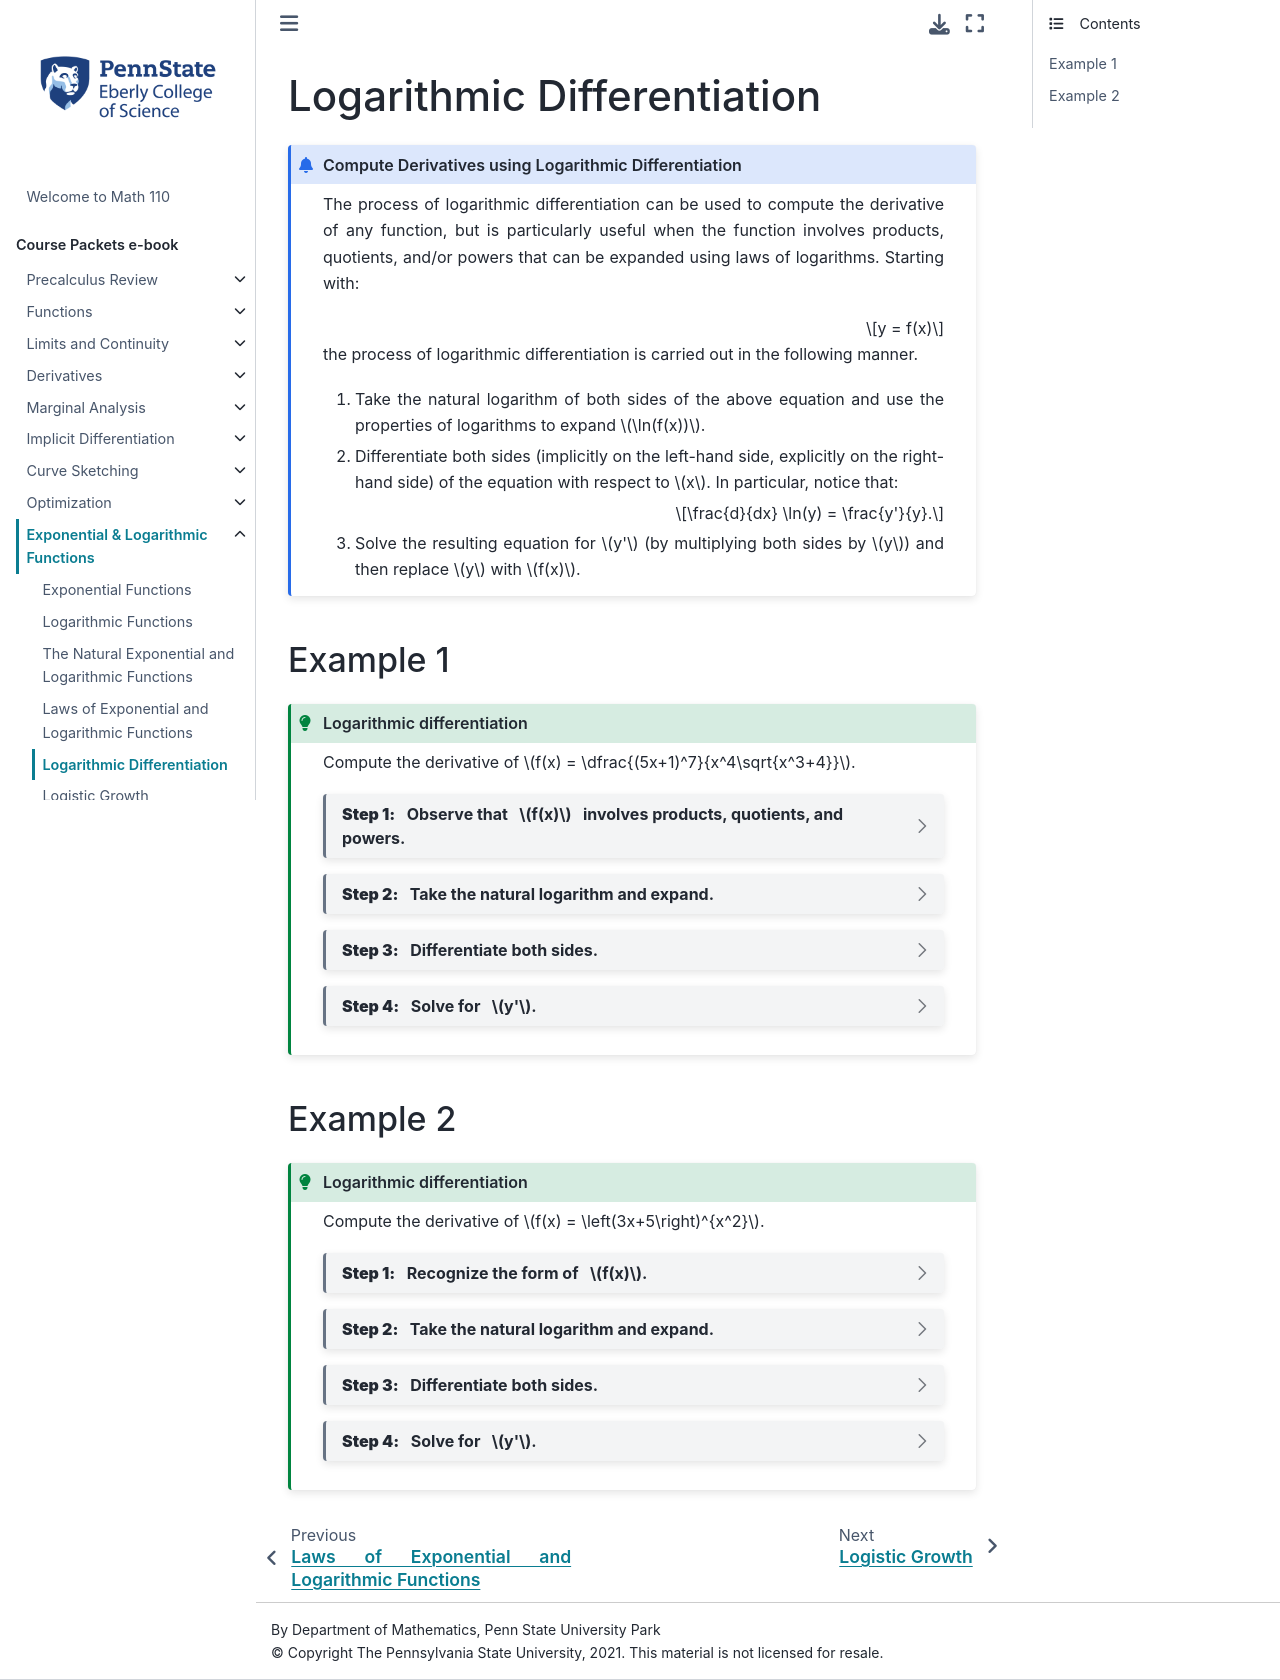

repository: 28left/110jupyter · page: ch_Exponential/exponential_logarithmic_diff.html · generator: jekyll

---
jupytext:
  formats: ipynb,md:myst
  text_representation:
    extension: .md
    format_name: myst
    format_version: 0.13
    jupytext_version: 1.10.3
kernelspec:
  display_name: Python 3.9.4 64-bit
  language: python
  name: python3
---
# Logarithmic Differentiation

```{admonition} Compute Derivatives using Logarithmic Differentiation
:class: info

The process of logarithmic differentiation can be used to compute the derivative of any function, but is particularly useful when the function involves products, quotients, and/or powers that can be expanded using laws of logarithms.  Starting with:

$$y = f(x)$$

the process of logarithmic differentiation is carried out in the following manner.

1. Take the natural logarithm of both sides of the above equation and use the properties of logarithms to expand $\ln(f(x))$. 

2. Differentiate both sides (implicitly on the left-hand side, explicitly on the right-hand side) of the equation with respect to $x$. In particular, notice that:

    $$\frac{d}{dx} \ln(y) = \frac{y'}{y}.$$
3. Solve the resulting equation for $y'$ (by multiplying both sides by $y$) and then replace $y$ with $f(x)$.
```

## Example 1
````{admonition} Logarithmic differentiation
:class: tip

Compute the derivative of $f(x) = \dfrac{(5x+1)^7}{x^4\sqrt{x^3+4}}$.

```{dropdown} **Step 1:** &nbsp; Observe that &nbsp; $f(x)$ &nbsp; involves products, quotients, and powers.

While $f'(x)$ could be computed using the product, quotient, and general power rules of differentiation, since there are more than two factors, each with an exponent, it is a good candidate for logarithmic differentiation.
```

```{dropdown} **Step 2:** &nbsp; Take the natural logarithm and expand.

Take the natural logarithm of both sides of $y=f(x)$ and expand $\ln(f(x))$ using laws of logarithms.

\begin{align*}
    \ln(y) 
    &= \ln\left( \dfrac{(5x+1)^7}{x^4\sqrt{x^3+4}}\right) \\ \\
    &= \ln((5x+1)^7) - \ln(x^4\sqrt{x^3+4}) && \hbox{since $\ln(m/n) = \ln(m) - \ln(n)$} \\ \\
    &= \ln((5x+1)^7) - [\ln(x^4) + \ln(\sqrt{x^3+4})]&& \hbox{since $\ln(mn) = \ln(m) + \ln(n)$} \\ \\
    &= \ln((5x+1)^7) - \ln(x^4) - \ln((x^3+4)^{1/2}) \\ \\
    &= 7\ln(5x+1) - 4\ln(x) - \frac{1}{2}\ln(x^3+4) && \hbox{since $\ln(m^n) = n\ln(m)$.}
\end{align*}
```

```{dropdown} **Step 3:** &nbsp; Differentiate both sides. 

Recall $\dfrac{d}{dx}\ln(y) = \dfrac{y'}{y}$.

\begin{align*}
    \frac{y'}{y} 
    &= \frac{d}{dx}\left[7\ln(5x+1) - 4\ln(x) - \frac{1}{2}\ln(x^3+4) \right]\\ \\
    &= 7\frac{1}{5x+1}\cdot 5 - 4\frac{1}{x} - \frac{1}{2} \cdot \frac{1}{x^3+4}\cdot 3x^2\\ \\
    &= \frac{35}{5x+1} - \frac{4}{x} - \frac{3x^2}{2(x^3+4).}
\end{align*}
```

```{dropdown} **Step 4:** &nbsp; Solve for &nbsp; $y'$. 

Multiply both sides by $y$ and replace $y$ with $f(x)$:

\begin{align*}
    y'
    &= y \left[ \frac{35}{5x+1} - \frac{4}{x} - \frac{3x^2}{2(x^3+4)} \right] \\ \\
    &= \dfrac{(5x+1)^7}{x^4\sqrt{x^3+4}} \left[ \frac{35}{5x+1} - \frac{4}{x} - \frac{3x^2}{2(x^3+4)} \right]. 
\end{align*}
```
````


## Example 2
````{admonition} Logarithmic differentiation
:class: tip

Compute the derivative of $f(x) = \left(3x+5\right)^{x^2}$.

```{dropdown} **Step 1:** &nbsp; Recognize the form of &nbsp; $f(x)$.

Observe that $f(x)$ is a function of $x$ (i.e., $3x+5$) raised to another function of $x$ (i.e., $x^2$). Logarithmic differentiation is the only technique of differentiation that can be applied to functions of the form $h(x)^{g(x)}$, as is the case here.
```

```{dropdown} **Step 2:** &nbsp; Take the natural logarithm and expand.

Take the natural logarithm of both sides of $y=f(x)$ and expand $\ln(f(x))$ using laws of logarithms.

\begin{align*}
    \ln(y) 
    &= \ln \left( (3x+5)^{x^2}\right) \\ \\
    &= x^2 \ln(3x+5) && \hbox{since $\ln(m^n) = n\ln(m)$.}
\end{align*}
```

```{dropdown} **Step 3:** &nbsp; Differentiate both sides. 

Recall $\dfrac{d}{dx}\ln(f(x)) = \dfrac{1}{f(x)} f'(x)$.

\begin{align*}
    \frac{y'}{y} 
    &= 2x \ln(3x+5) + x^2 \frac{1}{3x+5}\cdot 3  & \hbox{using the product rule}\\ \\
    &= 2x \ln(3x+5) +  \frac{3x^2}{3x+5}.
\end{align*}
```

```{dropdown} **Step 4:** &nbsp; Solve for &nbsp; $y'$.

Multiply both sides by $y$ and replace $y$ with $f(x)$:

\begin{align*}
    y'
    &= y \left[ 2x \ln(3x+5) +  \frac{3x^2}{3x+5} \right] \\ \\
    &= \left( 3x+5\right)^{x^2} \left[ 2x \ln(3x+5) +  \frac{3x^2}{3x+5} \right]. 
\end{align*}
```
````
